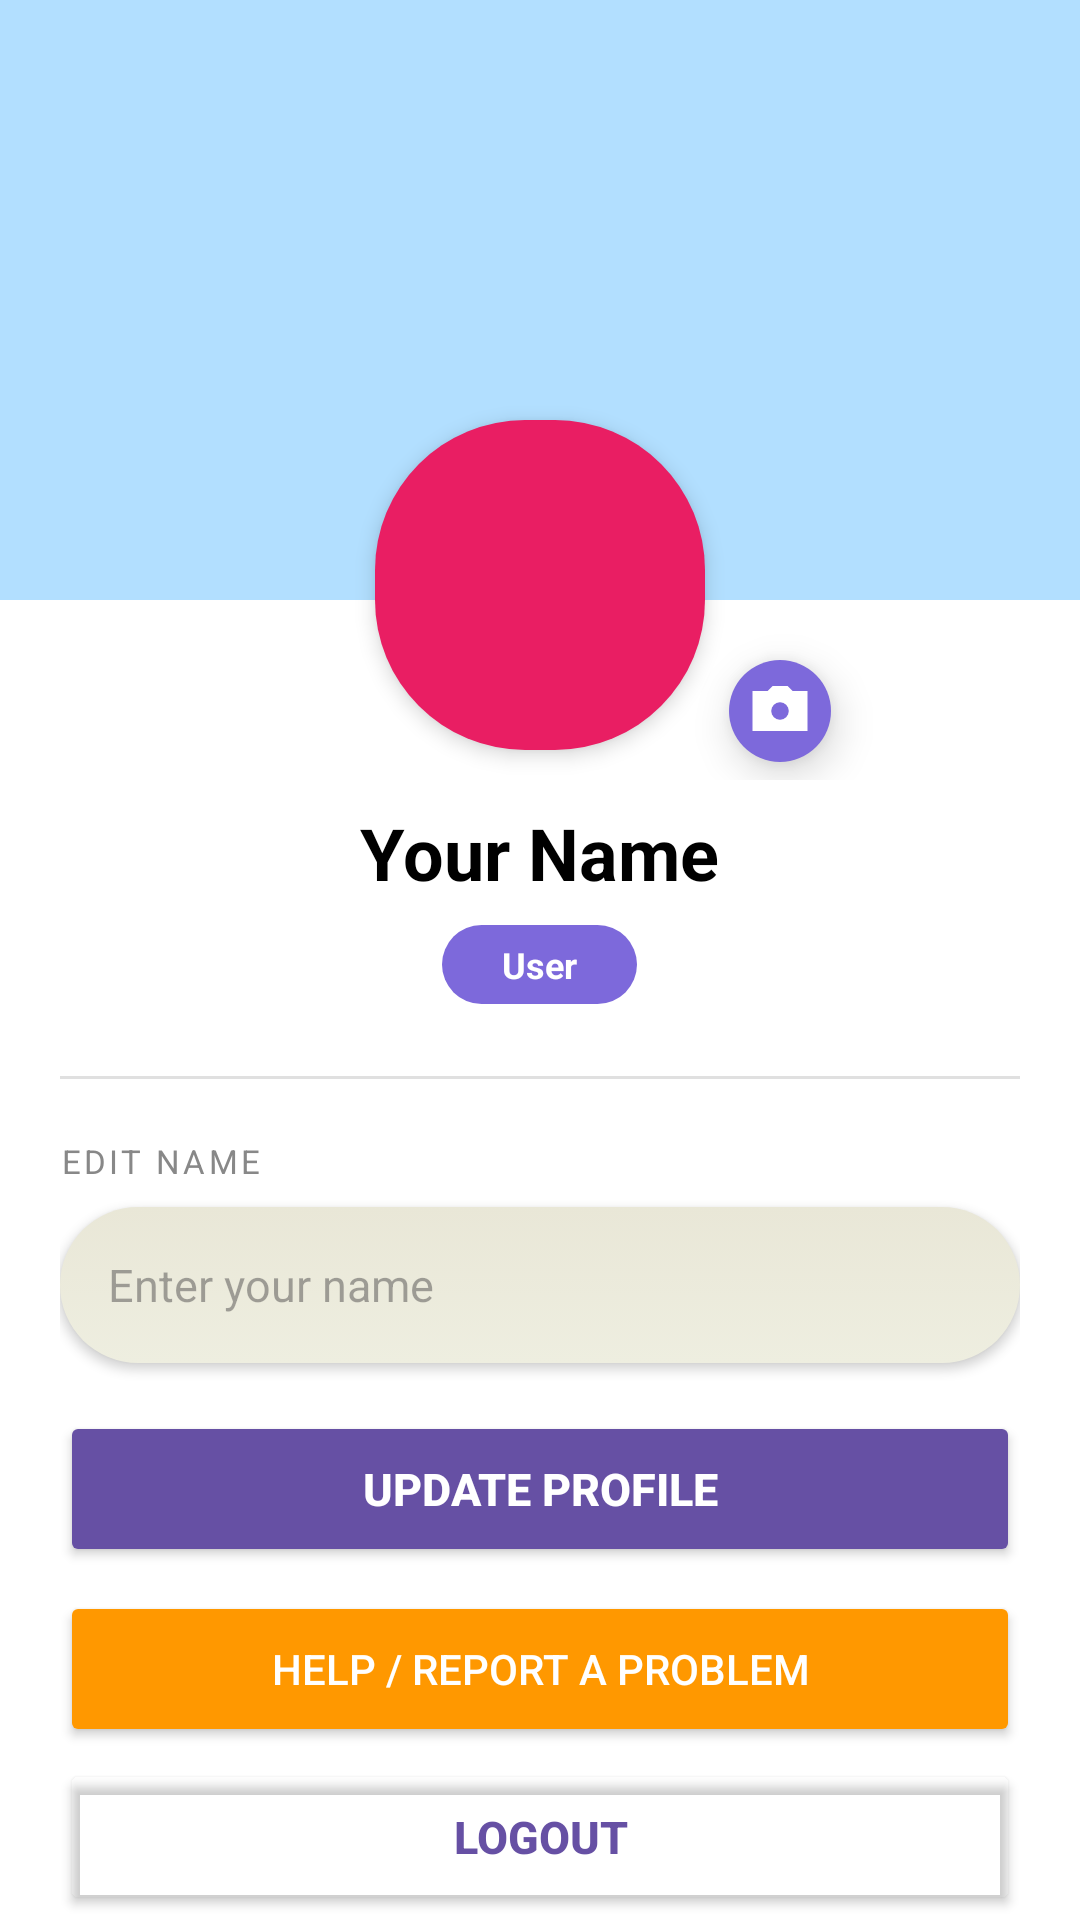

The Android layout XML behind this screen, and the referenced resources:
<!-- AndroidManifest.xml: application theme Theme.Serviceapp -->
<!-- res/layout/activity_profile.xml -->
<?xml version="1.0" encoding="utf-8"?>
<androidx.core.widget.NestedScrollView
    xmlns:android="http://schemas.android.com/apk/res/android"
    xmlns:app="http://schemas.android.com/apk/res-auto"
    android:layout_width="match_parent"
    android:layout_height="match_parent"
    android:background="@drawable/gradient_bg"
    android:fillViewport="true">

    <LinearLayout
        android:layout_width="match_parent"
        android:layout_height="wrap_content"
        android:orientation="vertical">

        <FrameLayout
            android:layout_width="match_parent"
            android:layout_height="260dp">

            <View
                android:layout_width="match_parent"
                android:layout_height="200dp"
                android:background="@color/blue"/>

            <com.google.android.material.imageview.ShapeableImageView
                android:id="@+id/profilePic"
                android:layout_width="110dp"
                android:layout_height="110dp"
                android:layout_gravity="bottom|center_horizontal"
                android:layout_marginBottom="10dp"
                android:scaleType="centerCrop"
                android:elevation="4dp"
                android:visibility="gone"
                app:shapeAppearanceOverlay="@style/circleImage"
                app:strokeColor="@color/white"
                app:strokeWidth="3dp"/>

            <TextView
                android:id="@+id/profileInitialTxt"
                android:layout_width="110dp"
                android:layout_height="110dp"
                android:layout_gravity="bottom|center_horizontal"
                android:layout_marginBottom="10dp"
                android:gravity="center"
                android:textSize="40sp"
                android:textStyle="bold"
                android:textColor="@color/white"
                android:background="@drawable/circle_bg"
                android:elevation="4dp"
                android:visibility="visible"/>

            <ImageView
                android:id="@+id/changePicBtn"
                android:layout_width="34dp"
                android:layout_height="34dp"
                android:layout_gravity="bottom|center_horizontal"
                android:layout_marginBottom="6dp"
                android:layout_marginStart="80dp"
                android:background="@drawable/purple_bg"
                android:padding="7dp"
                android:elevation="8dp"
                android:src="@drawable/ic_camera"/>

        </FrameLayout>

        <TextView
            android:id="@+id/displayNameTxt"
            android:layout_width="wrap_content"
            android:layout_height="wrap_content"
            android:layout_gravity="center"
            android:layout_marginTop="8dp"
            android:textSize="24sp"
            android:textStyle="bold"
            android:textColor="@color/black"
            android:text="Your Name"/>

        <TextView
            android:id="@+id/roleTxt"
            android:layout_width="wrap_content"
            android:layout_height="wrap_content"
            android:layout_gravity="center"
            android:layout_marginTop="8dp"
            android:background="@drawable/purple_bg"
            android:paddingHorizontal="20dp"
            android:paddingVertical="5dp"
            android:textColor="@color/white"
            android:textSize="12sp"
            android:textStyle="bold"
            android:text="User"/>

        <View
            android:layout_width="match_parent"
            android:layout_height="1dp"
            android:layout_marginHorizontal="20dp"
            android:layout_marginTop="24dp"
            android:layout_marginBottom="20dp"
            android:background="#E0E0E0"/>

        <LinearLayout
            android:layout_width="match_parent"
            android:layout_height="wrap_content"
            android:orientation="vertical"
            android:paddingHorizontal="20dp">

            <TextView
                android:layout_width="wrap_content"
                android:layout_height="wrap_content"
                android:text="EDIT NAME"
                android:textSize="11sp"
                android:textColor="#888888"
                android:letterSpacing="0.1"
                android:layout_marginBottom="8dp"/>

            <EditText
                android:id="@+id/nameEdt"
                android:layout_width="match_parent"
                android:layout_height="52dp"
                android:hint="Enter your name"
                android:paddingHorizontal="16dp"
                android:textSize="15sp"
                android:textColor="@color/black"
                android:background="@drawable/gradient_bg2"
                android:elevation="2dp"/>

            <Button
                android:id="@+id/updateBtn"
                android:layout_width="match_parent"
                android:layout_height="52dp"
                android:text="Update Profile"
                android:textStyle="bold"
                android:textColor="@color/white"
                android:textSize="15sp"
                android:backgroundTint="#6650A4"
                android:layout_marginTop="16dp"/>

            <Button
                android:id="@+id/helpBtn"
                android:layout_width="match_parent"
                android:layout_height="52dp"
                android:text="Help / Report a Problem"
                android:textColor="@color/white"
                android:backgroundTint="#FF9800"
                android:layout_marginTop="8dp"/>

            <Button
                android:id="@+id/logoutBtn"
                android:layout_width="match_parent"
                android:layout_height="52dp"
                android:text="Logout"
                android:textStyle="bold"
                android:textColor="#6650A4"
                android:textSize="15sp"
                android:backgroundTint="@android:color/transparent"
                android:layout_marginTop="4dp"/>

        </LinearLayout>
    </LinearLayout>
</androidx.core.widget.NestedScrollView>
<!-- resources referenced by this layout -->
<resources>
  <color name="black">#FF000000</color>
  <color name="blue">#B2DFFF</color>
  <color name="white">#FFFFFFFF</color>
  <!-- drawable circle_bg (drawable) -->
  <shape xmlns:android="http://schemas.android.com/apk/res/android">
      <solid android:color="#E91E63"/>
      <corners android:radius="50dp"/>
  </shape>
  <!-- drawable gradient_bg (drawable) -->
  <?xml version="1.0" encoding="utf-8"?>
  <selector xmlns:android="http://schemas.android.com/apk/res/android">
  <item>
      <shape android:shape="rectangle">
          <gradient android:startColor="@color/white"
              android:endColor="@color/white"
              android:angle="-90"/>
      </shape>
  </item>
  </selector>
  <!-- drawable gradient_bg2 (drawable) -->
  <?xml version="1.0" encoding="utf-8"?>
  <selector xmlns:android="http://schemas.android.com/apk/res/android">
  <item>
      <shape android:shape="rectangle">
          <gradient android:startColor="#e9e7d7"
              android:endColor="#eeeee0"
              android:angle="-90"/>
          <corners android:radius="50dp"/>
      </shape>
  </item>
  </selector>
  <!-- drawable ic_camera (drawable) -->
  <?xml version="1.0" encoding="utf-8"?>
  <vector xmlns:android="http://schemas.android.com/apk/res/android"
      android:width="24dp"
      android:height="24dp"
      android:viewportWidth="24"
      android:viewportHeight="24">
      <path
          android:fillColor="#FFFFFF"
          android:pathData="M12,15.5A3.5,3.5 0 0,1 8.5,12A3.5,3.5 0 0,1 12,8.5A3.5,3.5 0 0,1 15.5,12A3.5,3.5 0 0,1 12,15.5M23,4H17L15,2H9L7,4H1V20H23V4Z"/>
  </vector>
  <!-- drawable purple_bg (drawable) -->
  <?xml version="1.0" encoding="utf-8"?>
  <selector xmlns:android="http://schemas.android.com/apk/res/android">
  <item>
      <shape android:shape="rectangle">
          <corners android:radius="50dp"/>
          <solid android:color="@color/Purple"/>
      </shape>
  </item>
  </selector>
  <style name="circleImage">
          <item name="cornerFamily">rounded</item>
          <item name="cornerSize">25dp</item>
      </style>
  <style name="Theme.Serviceapp" parent="Base.Theme.Serviceapp" />
  <color name="Purple">#7D69DB</color>
  <style name="Base.Theme.Serviceapp" parent="Theme.Material3.DayNight.NoActionBar">
          
          
      </style>
</resources>
